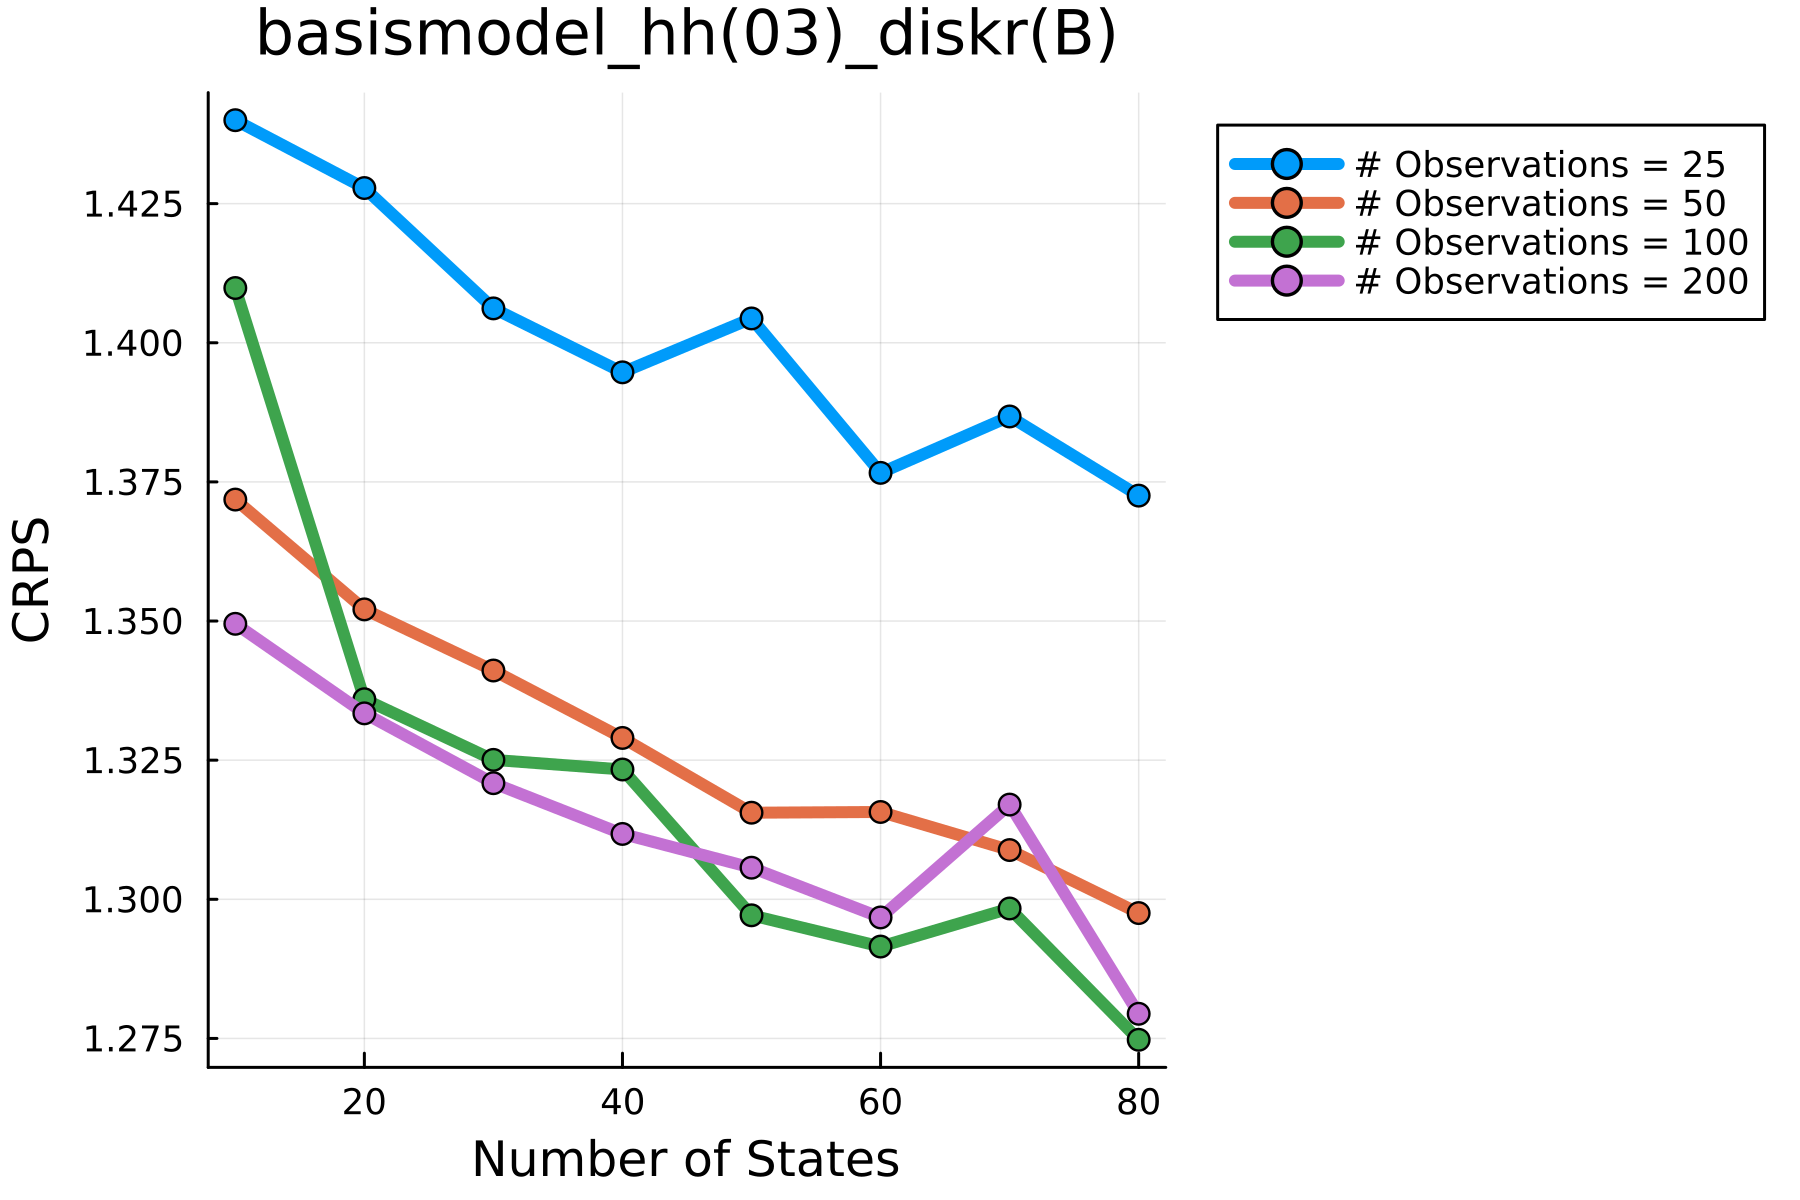

Source data for this figure (header and first rows):
VarA, VarB, Value
25, 10, ((-20211.599419742044, -40677.3249636198…
25, 20, ((-19933.83078099994, -40122.76916839117…
25, 30, ((-19751.495034800995, -39728.9870300950…
25, 40, ((-19654.00859228122, -39537.85947428571…
25, 50, ((-19698.103217770848, -39610.2839548760…
25, 60, ((-19485.99513424301, -39229.21708745013…
25, 70, ((-19545.304034680546, -39329.8753574114…
25, 80, ((-19467.920539632454, -39208.2765964622…
50, 10, ((-27923.78689034015, -55719.76001955039…
50, 20, ((-27599.459455875847, -55015.324588598)…
50, 30, ((-27346.617016631986, -54503.4301286193…
50, 40, ((-27135.821904494886, -54045.4179694119…
50, 50, ((-26908.616610191326, -53638.5742343708…
50, 60, ((-26856.20336826455, -53480.99797581458…
50, 70, ((-26923.928605942972, -53625.7922526822…
50, 80, ((-26716.873420431828, -53249.9646319377…
100, 10, ((-38133.97618046228, -75994.63054334371…
100, 20, ((-37271.93942856501, -74364.79354174712…
100, 30, ((-36988.41983120621, -73743.92952579723…
100, 40, ((-36775.89907869706, -73244.3045876726)…
100, 50, ((-36408.85031253725, -72550.83882946824…
100, 60, ((-36287.73170760598, -72168.8520767734)…
100, 70, ((-36099.56736637093, -71818.18760574427…
100, 80, ((-35810.236597444484, -71181.5786429202…
200, 10, ((-49430.61317882772, -98508.12220934119…
200, 20, ((-48787.207955630045, -97207.7899028831…
200, 30, ((-48248.664364851415, -96024.0634469269…
200, 40, ((-47993.92418629333, -95398.17328252671…
200, 50, ((-47693.67042998185, -94838.52253396793…
200, 60, ((-47492.286302196095, -94390.4897245364…
200, 70, ((-47156.39638922519, -93843.54743190184…
200, 80, ((-46860.873123084166, -93228.8489156342…
